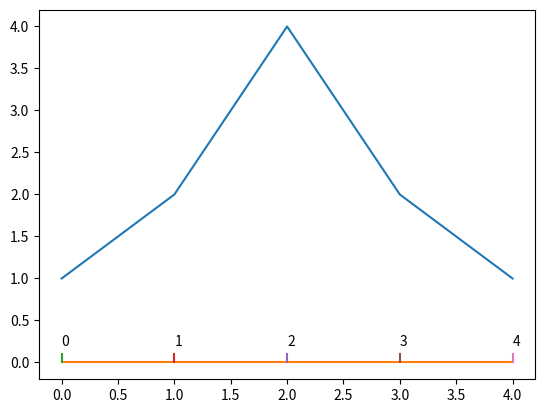

Reproduce this figure in Python.
# -- coding: utf-8 --
# 这个demo最好做成面向对象的

from matplotlib import pyplot as plt
import matplotlib
import numpy as np

press = None
press1 = []
# 应该尝试把整个脚本改成一个类，参照rectangle
# 事件是绑定到整个画布的，所以似乎只要调用类里面的方法
class myaxis:
    def on_click(self, event):
        #print('button=%d, x=%d, y=%d, xdata=%f, ydata=%f' %
        #      (event.button, event.x, event.y, event.xdata, event.ydata))
        #flag = 1
        global press
        print('on_click')
        #print(line[0].get_xydata())
        x0 = line0[0].get_xydata()[:, 0]
        y0 = line0[0].get_xydata()[:, 1]
        press = x0, y0, event.xdata, event.ydata

        global press1
        for xline in line1:
            # 不同对象获取坐标的方法不一样
            if type(xline)==matplotlib.lines.Line2D:
                x1 = xline.get_xydata()[:, 0]
                y1 = xline.get_xydata()[:, 1]
                #press1 = x1, y1, event.xdata, event.ydata
                press1.append([x1, y1, event.xdata, event.ydata])
            elif type(xline)==matplotlib.text.Text:
                x1, y1 = xline.get_position()
                press1.append([x1, y1, event.xdata, event.ydata])
        #print('press', press)


    def on_motion(self, event):
        #print('press', press)
        if press is None:
            return
        if event.inaxes != line0[0].axes:
            return

        #print('on_motion')
        x0, y0, xpress, ypress = press
        dx = event.xdata - xpress
        dy = event.ydata - ypress
        line0[0].set_data([x0 + dx, y0 + dy])
        line0[0].figure.canvas.draw()

        for i in range(0, len(press1)):
            x1, y1, xpress1, ypress1 = press1[i]
            dx1 = event.xdata - xpress1
            if type(line1[i])==matplotlib.lines.Line2D:
                line1[i].set_data([x1 + dx, y1])
                line1[i].figure.canvas.draw()
            elif type(line1[i])==matplotlib.text.Text:
                line1[i].set_position([x1 + dx, y1])
                line1[i].figure.canvas.draw()

    def on_release(self, event):
        global press
        print('on_release')
        press = None
        global  press1
        press1 = []
        line0[0].figure.canvas.draw()

fig = plt.figure()
ax = fig.add_subplot(111)

line0 = ax.plot([1,2,4,2,1])
# 问题是，x轴不是一条线段这么简单，上面有多个对象

line1 = ax.plot((0, 4), (0, 0))
for i in range(0, 5):
    line1_xtick = ax.plot((i, i), (0, 0.1))
    line1 += line1_xtick

#print(type(line1_xtick[0]))
# 类型名matplotlib.lines.Line2D

# 加标注
for i in range(0, 5):
    line1_xtick = ax.text(i,0.2,i)
    # text取得
    #print('x,y',line1_xtick.get_position())
    line1.append(line1_xtick)

# 在坐标系中考虑标注以后有一个问题，标注随轴一起移动，但是set的方法并不一样
# 尝试是否能用type解决
#print(type(line1_xtick))
if type(line1_xtick)==matplotlib.text.Text:
    print(1)

ma = myaxis()

cid1 = fig.canvas.mpl_connect('button_press_event', ma.on_click)
cid2 = fig.canvas.mpl_connect('motion_notify_event', ma.on_motion)
cid3 = fig.canvas.mpl_connect('button_release_event', ma.on_release)

plt.show()

